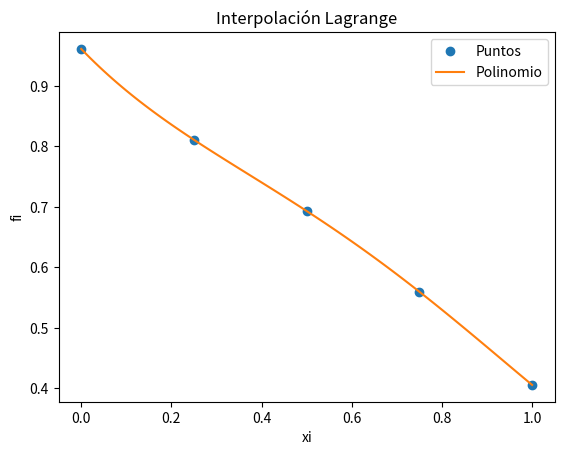

The script that saved this image:
# Interpolacion de Lagrange
# divisoresL solo para mostrar valores
import numpy as np
import sympy as sym
import matplotlib.pyplot as plt

# INGRESO , Datos de prueba
xi = np.array([0, 0.25, 0.5, 0.75, 1])
fi = np.array([0.9612, 0.8109, 0.6931, 0.5596, 0.4055])

# PROCEDIMIENTO
# Polinomio de Lagrange
n = len(xi)
x = sym.Symbol('x')
polinomio = 0
divisorL = np.zeros(n, dtype=float)
for i in range(0, n, 1):

    # Termino de Lagrange
    numerador = 1
    denominador = 1
    for j in range(0, n, 1):
        if (j != i):
            numerador = numerador*(x-xi[j])
            denominador = denominador*(xi[i]-xi[j])
    terminoLi = numerador/denominador

    polinomio = polinomio + terminoLi*fi[i]
    divisorL[i] = denominador

# simplifica el polinomio
polisimple = polinomio.expand()

# para evaluación numérica
px = sym.lambdify(x, polisimple)

# Puntos para la gráfica
muestras = 101
a = np.min(xi)
b = np.max(xi)
pxi = np.linspace(a, b, muestras)
pfi = px(pxi)

# SALIDA
print('    valores de fi: ', fi)
print('divisores en L(i): ', divisorL)
print()
print('Polinomio de Lagrange, expresiones')
print(polinomio)
print()
print('Polinomio de Lagrange: ')
print(polisimple)

# Gráfica
plt.plot(xi, fi, 'o', label='Puntos')
plt.plot(pxi, pfi, label='Polinomio')
plt.legend()
plt.xlabel('xi')
plt.ylabel('fi')
plt.title('Interpolación Lagrange')
plt.show()
